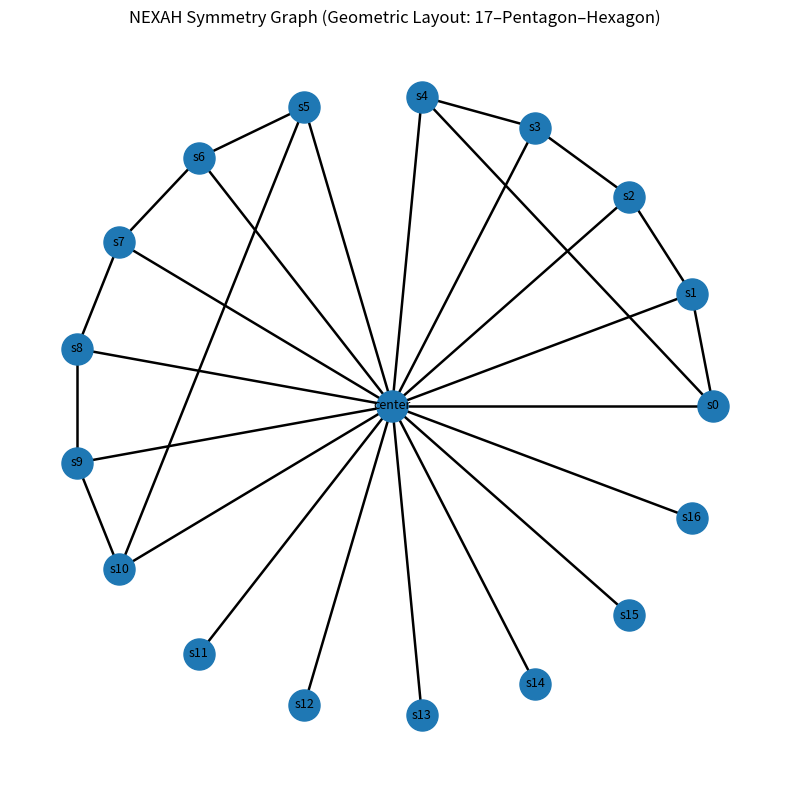

Write the Python code that produced this figure.
"""
NEXAH Symmetry Graph (Geometric Layout)
---------------------------------------

Creates a geometrically structured visualization of the
17–Pentagon–Hexagon symmetry graph.

Structure:
- center node
- 17 spokes on a circle
- pentagon ring
- hexagon ring
"""

import networkx as nx
import matplotlib.pyplot as plt
import math


# -------------------------
# Graph Builder
# -------------------------

def build_symmetry_graph():

    G = nx.Graph()

    center = "center"
    G.add_node(center)

    spokes = [f"s{i}" for i in range(17)]

    # center connections
    for s in spokes:
        G.add_edge(center, s)

    # pentagon
    pentagon = spokes[:5]

    for i in range(5):
        G.add_edge(pentagon[i], pentagon[(i+1) % 5])

    # hexagon
    hexagon = spokes[5:11]

    for i in range(6):
        G.add_edge(hexagon[i], hexagon[(i+1) % 6])

    return G


# -------------------------
# Geometric Layout
# -------------------------

def geometric_layout(G):

    pos = {}

    center = "center"
    pos[center] = (0, 0)

    radius = 3

    spokes = [n for n in G.nodes() if n != center]

    for i, node in enumerate(spokes):

        angle = 2 * math.pi * i / len(spokes)

        x = radius * math.cos(angle)
        y = radius * math.sin(angle)

        pos[node] = (x, y)

    return pos


# -------------------------
# Visualization
# -------------------------

def draw_graph(G):

    pos = geometric_layout(G)

    plt.figure(figsize=(8,8))

    nx.draw_networkx_nodes(
        G,
        pos,
        node_size=500
    )

    nx.draw_networkx_edges(
        G,
        pos,
        width=1.8
    )

    nx.draw_networkx_labels(
        G,
        pos,
        font_size=9
    )

    plt.title("NEXAH Symmetry Graph (Geometric Layout: 17–Pentagon–Hexagon)")

    plt.axis("off")

    plt.tight_layout()

    plt.savefig("symmetry_graph_geometric.png", dpi=300)

    plt.show()


# -------------------------
# Run
# -------------------------

if __name__ == "__main__":

    G = build_symmetry_graph()

    print("Nodes:", G.number_of_nodes())
    print("Edges:", G.number_of_edges())

    draw_graph(G)
